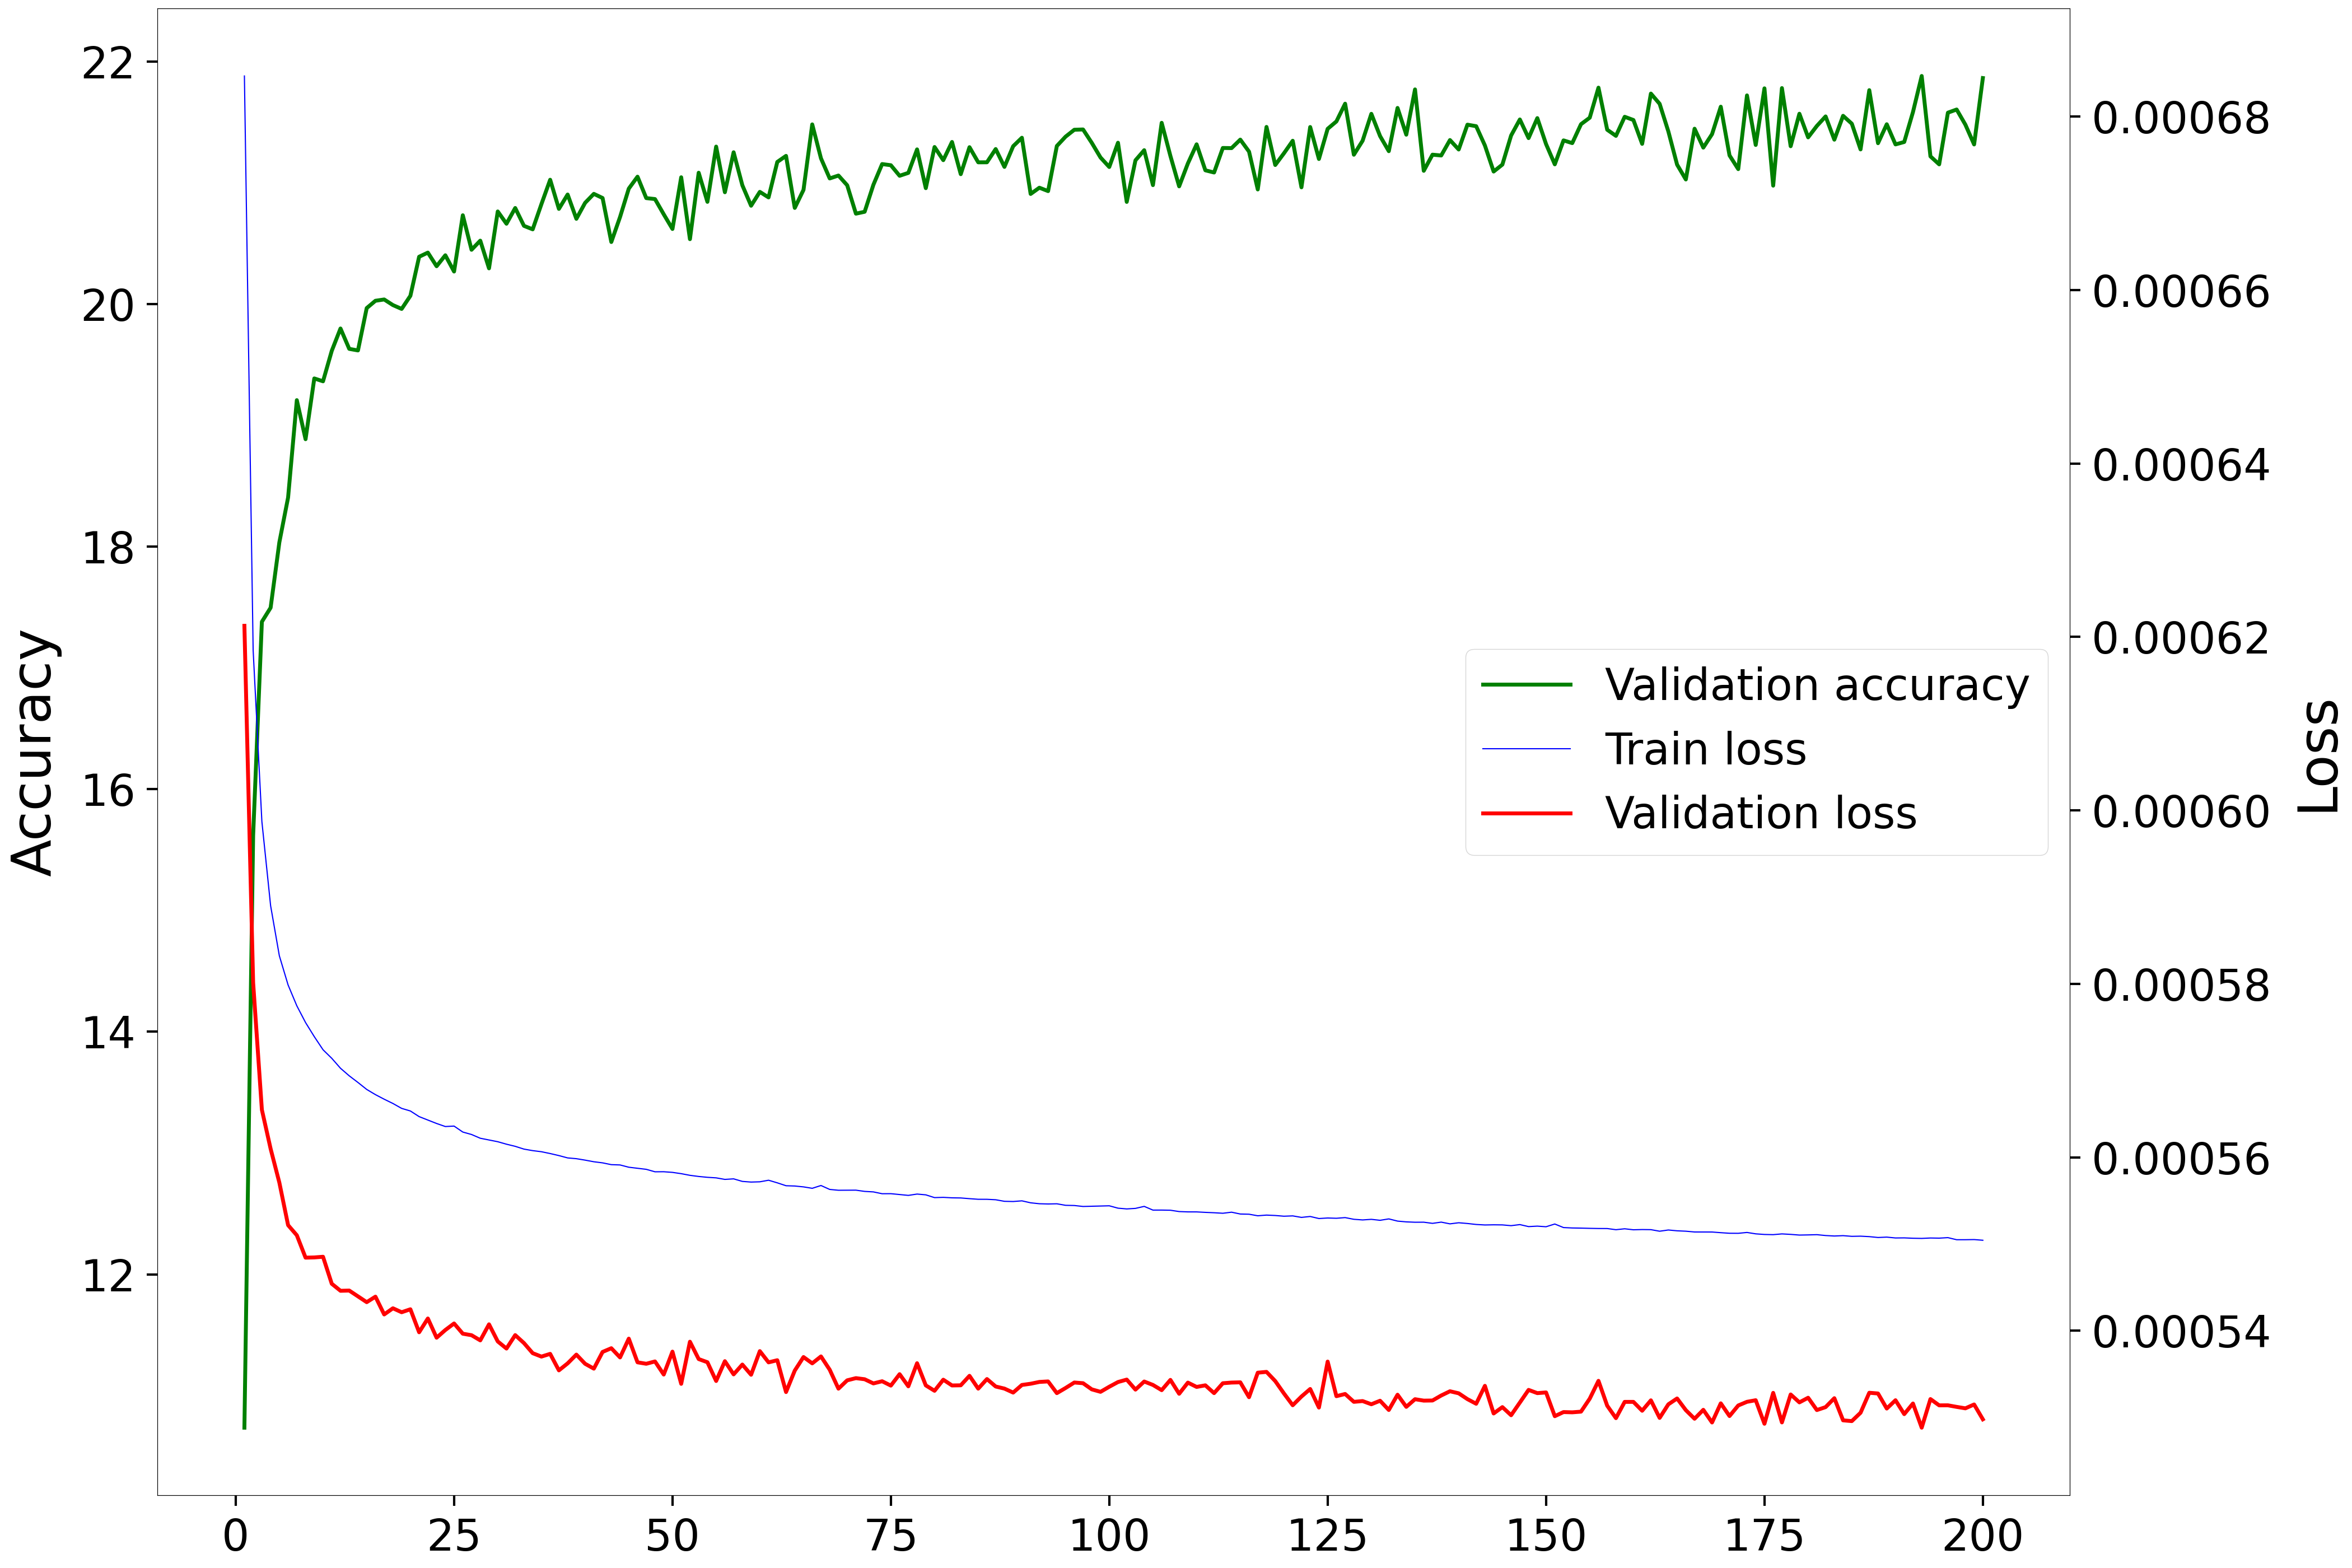

Source data for this figure (header and first rows):
Epoch, Accuracy, Loss
1, 10.74, 0.0006213
2, 15.62, 0.0005801
3, 17.38, 0.0005655
4, 17.5, 0.000561
5, 18.04, 0.0005571
6, 18.41, 0.0005522
7, 19.21, 0.000551
8, 18.89, 0.0005484
9, 19.39, 0.0005485
10, 19.36, 0.0005485
11, 19.62, 0.0005454
12, 19.8, 0.0005446
13, 19.63, 0.0005446
14, 19.62, 0.000544
15, 19.97, 0.0005433
16, 20.03, 0.0005439
17, 20.04, 0.0005419
18, 19.99, 0.0005426
19, 19.96, 0.0005421
20, 20.07, 0.0005425
21, 20.39, 0.0005398
22, 20.42, 0.0005414
23, 20.31, 0.0005392
24, 20.4, 0.0005401
25, 20.27, 0.0005408
26, 20.73, 0.0005397
27, 20.45, 0.0005395
28, 20.52, 0.0005389
29, 20.3, 0.0005407
30, 20.76, 0.0005388
31, 20.66, 0.000538
32, 20.79, 0.0005395
33, 20.65, 0.0005386
34, 20.62, 0.0005374
35, 20.82, 0.000537
36, 21.03, 0.0005373
37, 20.79, 0.0005354
38, 20.9, 0.0005362
39, 20.7, 0.0005373
40, 20.84, 0.0005362
41, 20.91, 0.0005356
42, 20.88, 0.0005376
43, 20.51, 0.000538
44, 20.72, 0.0005369
45, 20.95, 0.0005391
46, 21.05, 0.0005364
47, 20.87, 0.0005362
48, 20.87, 0.0005365
49, 20.74, 0.000535
50, 20.62, 0.0005376
51, 21.05, 0.0005339
52, 20.54, 0.0005387
53, 21.08, 0.0005367
54, 20.84, 0.0005364
55, 21.3, 0.0005342
56, 20.92, 0.0005365
57, 21.25, 0.000535
58, 20.98, 0.0005361
59, 20.81, 0.0005349
60, 20.93, 0.0005377
... 140 more rows
